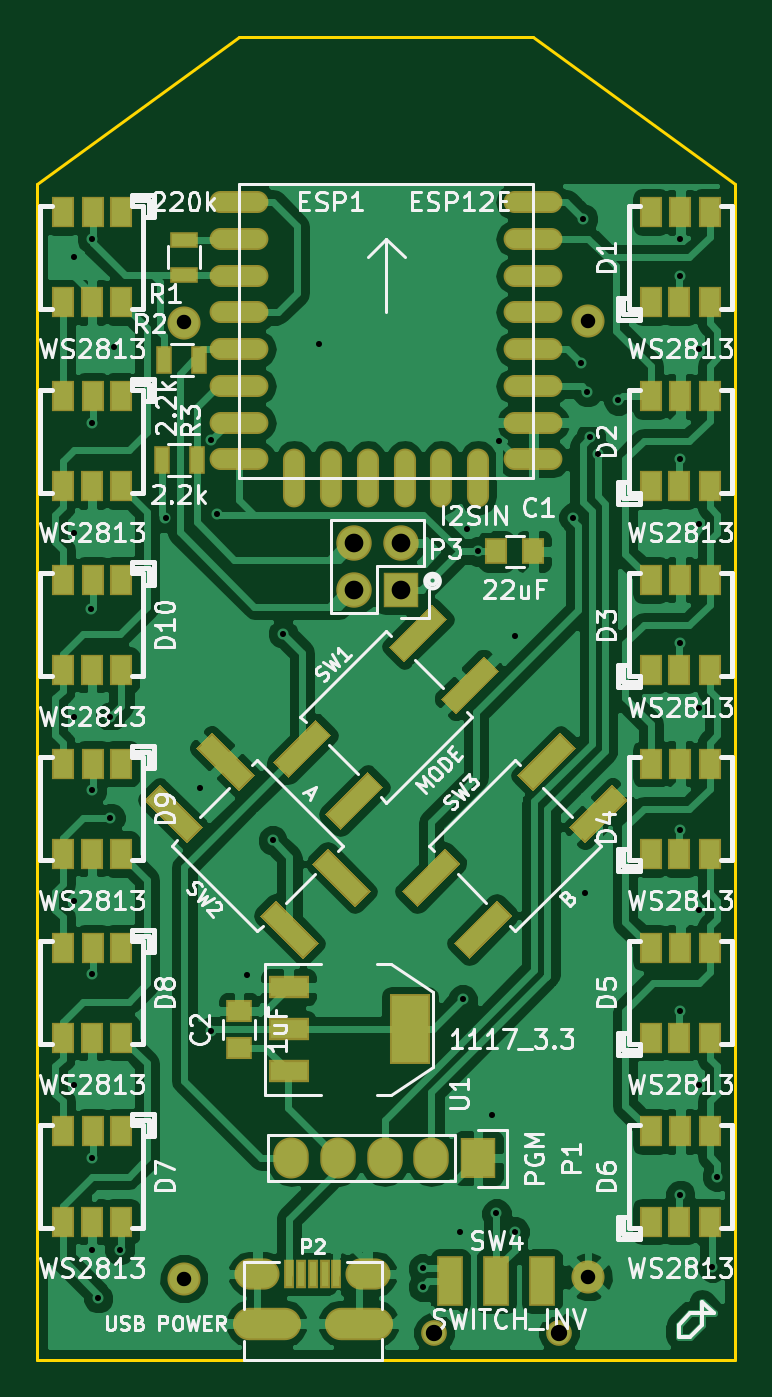
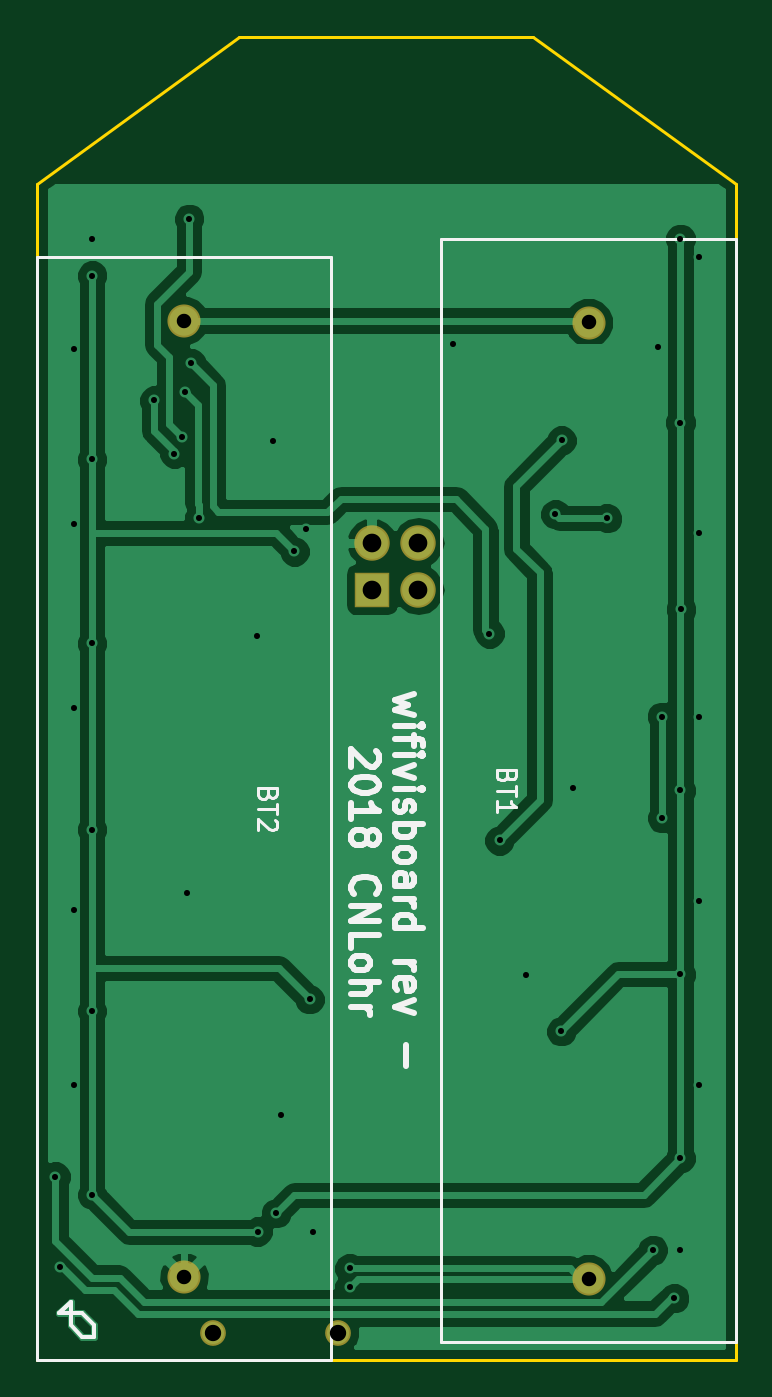
Circuit board: 9 layer files. Board 38.0 x 72.0 mm.
- bottom_copper: wifivisboard-B.Cu.gbl (36074 bytes)
- bottom_mask: wifivisboard-B.Mask.gbs (657 bytes)
- bottom_silk: wifivisboard-B.SilkS.gbo (9977 bytes)
- outline: wifivisboard-Edge.Cuts.gm1 (609 bytes)
- top_copper: wifivisboard-F.Cu.gtl (125376 bytes)
- top_mask: wifivisboard-F.Mask.gts (6285 bytes)
- paste: wifivisboard-F.Paste.gtp (5912 bytes)
- top_silk: wifivisboard-F.SilkS.gto (72830 bytes)
- drill: wifivisboard.drl (1043 bytes)

=== bottom_copper: wifivisboard-B.Cu.gbl (36074 bytes, source omitted) ===
=== bottom_mask: wifivisboard-B.Mask.gbs ===
G04 #@! TF.FileFunction,Soldermask,Bot*
%FSLAX46Y46*%
G04 Gerber Fmt 4.6, Leading zero omitted, Abs format (unit mm)*
G04 Created by KiCad (PCBNEW 4.0.2+dfsg1-stable) date Mon 05 Nov 2018 12:17:06 AM EST*
%MOMM*%
G01*
G04 APERTURE LIST*
%ADD10C,0.100000*%
%ADD11R,1.927200X1.927200*%
%ADD12O,1.927200X1.927200*%
%ADD13C,1.400000*%
%ADD14C,1.800000*%
G04 APERTURE END LIST*
D10*
D11*
X113792000Y-92075000D03*
D12*
X111252000Y-92075000D03*
X113792000Y-89535000D03*
X111252000Y-89535000D03*
D13*
X115600000Y-132500000D03*
X122400000Y-132500000D03*
D14*
X102000000Y-129550000D03*
X102000000Y-77550000D03*
X124000000Y-77450000D03*
X124000000Y-129450000D03*
M02*

=== bottom_silk: wifivisboard-B.SilkS.gbo (9977 bytes, source omitted) ===
=== outline: wifivisboard-Edge.Cuts.gm1 ===
G04 #@! TF.FileFunction,Profile,NP*
%FSLAX46Y46*%
G04 Gerber Fmt 4.6, Leading zero omitted, Abs format (unit mm)*
G04 Created by KiCad (PCBNEW 4.0.2+dfsg1-stable) date Mon 05 Nov 2018 12:17:06 AM EST*
%MOMM*%
G01*
G04 APERTURE LIST*
%ADD10C,0.100000*%
%ADD11C,0.150000*%
G04 APERTURE END LIST*
D10*
D11*
X105000000Y-62000000D02*
X121000000Y-62000000D01*
X94000000Y-70000000D02*
X105000000Y-62000000D01*
X94000000Y-134000000D02*
X94000000Y-70000000D01*
X132000000Y-134000000D02*
X94000000Y-134000000D01*
X132000000Y-70000000D02*
X132000000Y-134000000D01*
X121000000Y-62000000D02*
X132000000Y-70000000D01*
M02*

=== top_copper: wifivisboard-F.Cu.gtl (125376 bytes, source omitted) ===
=== top_mask: wifivisboard-F.Mask.gts ===
G04 #@! TF.FileFunction,Soldermask,Top*
%FSLAX46Y46*%
G04 Gerber Fmt 4.6, Leading zero omitted, Abs format (unit mm)*
G04 Created by KiCad (PCBNEW 4.0.2+dfsg1-stable) date Mon 05 Nov 2018 12:17:06 AM EST*
%MOMM*%
G01*
G04 APERTURE LIST*
%ADD10C,0.100000*%
%ADD11R,1.200000X1.450000*%
%ADD12R,1.200000X1.700000*%
%ADD13O,3.200000X1.200000*%
%ADD14O,1.200000X3.200000*%
%ADD15R,1.927200X2.232000*%
%ADD16O,1.927200X2.232000*%
%ADD17R,0.590000X1.550000*%
%ADD18O,3.700000X1.760000*%
%ADD19O,2.450000X1.700000*%
%ADD20R,1.927200X1.927200*%
%ADD21O,1.927200X1.927200*%
%ADD22R,0.900000X1.500000*%
%ADD23C,1.400000*%
%ADD24R,1.400000X2.700000*%
%ADD25C,1.800000*%
%ADD26R,1.500000X0.900000*%
%ADD27R,2.232000X3.857600*%
%ADD28R,2.232000X1.216000*%
%ADD29R,1.450000X1.200000*%
G04 APERTURE END LIST*
D10*
D11*
X119000000Y-90000000D03*
X121000000Y-90000000D03*
D12*
X127400000Y-76450000D03*
X128950000Y-76450000D03*
X130600000Y-76450000D03*
X130600000Y-71550000D03*
X129000000Y-71550000D03*
X127400000Y-71550000D03*
X127400000Y-86450000D03*
X128950000Y-86450000D03*
X130600000Y-86450000D03*
X130600000Y-81550000D03*
X129000000Y-81550000D03*
X127400000Y-81550000D03*
X127400000Y-96450000D03*
X128950000Y-96450000D03*
X130600000Y-96450000D03*
X130600000Y-91550000D03*
X129000000Y-91550000D03*
X127400000Y-91550000D03*
X127400000Y-106450000D03*
X128950000Y-106450000D03*
X130600000Y-106450000D03*
X130600000Y-101550000D03*
X129000000Y-101550000D03*
X127400000Y-101550000D03*
X127400000Y-116450000D03*
X128950000Y-116450000D03*
X130600000Y-116450000D03*
X130600000Y-111550000D03*
X129000000Y-111550000D03*
X127400000Y-111550000D03*
X127400000Y-126450000D03*
X128950000Y-126450000D03*
X130600000Y-126450000D03*
X130600000Y-121550000D03*
X129000000Y-121550000D03*
X127400000Y-121550000D03*
X98600000Y-121550000D03*
X97050000Y-121550000D03*
X95400000Y-121550000D03*
X95400000Y-126450000D03*
X97000000Y-126450000D03*
X98600000Y-126450000D03*
X98600000Y-111550000D03*
X97050000Y-111550000D03*
X95400000Y-111550000D03*
X95400000Y-116450000D03*
X97000000Y-116450000D03*
X98600000Y-116450000D03*
X98600000Y-101550000D03*
X97050000Y-101550000D03*
X95400000Y-101550000D03*
X95400000Y-106450000D03*
X97000000Y-106450000D03*
X98600000Y-106450000D03*
X98600000Y-91550000D03*
X97050000Y-91550000D03*
X95400000Y-91550000D03*
X95400000Y-96450000D03*
X97000000Y-96450000D03*
X98600000Y-96450000D03*
X98600000Y-81550000D03*
X97050000Y-81550000D03*
X95400000Y-81550000D03*
X95400000Y-86450000D03*
X97000000Y-86450000D03*
X98600000Y-86450000D03*
X98600000Y-71550000D03*
X97050000Y-71550000D03*
X95400000Y-71550000D03*
X95400000Y-76450000D03*
X97000000Y-76450000D03*
X98600000Y-76450000D03*
D13*
X105000000Y-71000000D03*
X105000000Y-73000000D03*
X105000000Y-75000000D03*
X105000000Y-77000000D03*
X105000000Y-79000000D03*
X105000000Y-81000000D03*
X105000000Y-83000000D03*
X105000000Y-85000000D03*
D14*
X108000000Y-86000000D03*
X110000000Y-86000000D03*
X112000000Y-86000000D03*
X114000000Y-86000000D03*
X116000000Y-86000000D03*
X118000000Y-86000000D03*
D13*
X121000000Y-85000000D03*
X121000000Y-83000000D03*
X121000000Y-81000000D03*
X121000000Y-79000000D03*
X121000000Y-77000000D03*
X121000000Y-75000000D03*
X121000000Y-73000000D03*
X121000000Y-71000000D03*
D15*
X118000000Y-123000000D03*
D16*
X115460000Y-123000000D03*
X112920000Y-123000000D03*
X110380000Y-123000000D03*
X107840000Y-123000000D03*
D17*
X107700000Y-129300000D03*
X108350000Y-129300000D03*
X109000000Y-129300000D03*
X109650000Y-129300000D03*
X110300000Y-129300000D03*
D18*
X111500000Y-132000000D03*
X106500000Y-132000000D03*
D19*
X112000000Y-129300000D03*
X106000000Y-129300000D03*
D20*
X113792000Y-92075000D03*
D21*
X111252000Y-92075000D03*
X113792000Y-89535000D03*
X111252000Y-89535000D03*
D22*
X100930000Y-79610000D03*
X102830000Y-79610000D03*
X100790000Y-85050000D03*
X102690000Y-85050000D03*
D10*
G36*
X107693164Y-102326937D02*
X106844636Y-101478409D01*
X109178088Y-99144957D01*
X110026616Y-99993485D01*
X107693164Y-102326937D01*
X107693164Y-102326937D01*
G37*
G36*
X110521591Y-105155364D02*
X109673063Y-104306836D01*
X112006515Y-101973384D01*
X112855043Y-102821912D01*
X110521591Y-105155364D01*
X110521591Y-105155364D01*
G37*
G36*
X116821912Y-98855043D02*
X115973384Y-98006515D01*
X118306836Y-95673063D01*
X119155364Y-96521591D01*
X116821912Y-98855043D01*
X116821912Y-98855043D01*
G37*
G36*
X113993485Y-96026616D02*
X113144957Y-95178088D01*
X115478409Y-92844636D01*
X116326937Y-93693164D01*
X113993485Y-96026616D01*
X113993485Y-96026616D01*
G37*
G36*
X109326937Y-111306836D02*
X108478409Y-112155364D01*
X106144957Y-109821912D01*
X106993485Y-108973384D01*
X109326937Y-111306836D01*
X109326937Y-111306836D01*
G37*
G36*
X112155364Y-108478409D02*
X111306836Y-109326937D01*
X108973384Y-106993485D01*
X109821912Y-106144957D01*
X112155364Y-108478409D01*
X112155364Y-108478409D01*
G37*
G36*
X105855043Y-102178088D02*
X105006515Y-103026616D01*
X102673063Y-100693164D01*
X103521591Y-99844636D01*
X105855043Y-102178088D01*
X105855043Y-102178088D01*
G37*
G36*
X103026616Y-105006515D02*
X102178088Y-105855043D01*
X99844636Y-103521591D01*
X100693164Y-102673063D01*
X103026616Y-105006515D01*
X103026616Y-105006515D01*
G37*
G36*
X114693164Y-109326937D02*
X113844636Y-108478409D01*
X116178088Y-106144957D01*
X117026616Y-106993485D01*
X114693164Y-109326937D01*
X114693164Y-109326937D01*
G37*
G36*
X117521591Y-112155364D02*
X116673063Y-111306836D01*
X119006515Y-108973384D01*
X119855043Y-109821912D01*
X117521591Y-112155364D01*
X117521591Y-112155364D01*
G37*
G36*
X123821912Y-105855043D02*
X122973384Y-105006515D01*
X125306836Y-102673063D01*
X126155364Y-103521591D01*
X123821912Y-105855043D01*
X123821912Y-105855043D01*
G37*
G36*
X120993485Y-103026616D02*
X120144957Y-102178088D01*
X122478409Y-99844636D01*
X123326937Y-100693164D01*
X120993485Y-103026616D01*
X120993485Y-103026616D01*
G37*
D23*
X115600000Y-132500000D03*
X122400000Y-132500000D03*
D24*
X116500000Y-129700000D03*
X119000000Y-129700000D03*
X121500000Y-129700000D03*
D25*
X102000000Y-129550000D03*
X102000000Y-77550000D03*
X124000000Y-77450000D03*
X124000000Y-129450000D03*
D26*
X102000000Y-73050000D03*
X102000000Y-74950000D03*
D27*
X114302000Y-116000000D03*
D28*
X107698000Y-116000000D03*
X107698000Y-118286000D03*
X107698000Y-113714000D03*
D29*
X105000000Y-117000000D03*
X105000000Y-115000000D03*
M02*

=== paste: wifivisboard-F.Paste.gtp ===
G04 #@! TF.FileFunction,Paste,Top*
%FSLAX46Y46*%
G04 Gerber Fmt 4.6, Leading zero omitted, Abs format (unit mm)*
G04 Created by KiCad (PCBNEW 4.0.2+dfsg1-stable) date Mon 05 Nov 2018 12:17:06 AM EST*
%MOMM*%
G01*
G04 APERTURE LIST*
%ADD10C,0.100000*%
%ADD11R,1.000000X1.250000*%
%ADD12R,1.000000X1.500000*%
%ADD13O,3.000000X1.000000*%
%ADD14O,1.000000X3.000000*%
%ADD15R,1.727200X2.032000*%
%ADD16O,1.727200X2.032000*%
%ADD17R,0.390000X1.350000*%
%ADD18O,3.500000X1.560000*%
%ADD19O,2.250000X1.500000*%
%ADD20R,0.700000X1.300000*%
%ADD21R,1.200000X2.500000*%
%ADD22R,1.300000X0.700000*%
%ADD23R,2.032000X3.657600*%
%ADD24R,2.032000X1.016000*%
%ADD25R,1.250000X1.000000*%
G04 APERTURE END LIST*
D10*
D11*
X119000000Y-90000000D03*
X121000000Y-90000000D03*
D12*
X127400000Y-76450000D03*
X128950000Y-76450000D03*
X130600000Y-76450000D03*
X130600000Y-71550000D03*
X129000000Y-71550000D03*
X127400000Y-71550000D03*
X127400000Y-86450000D03*
X128950000Y-86450000D03*
X130600000Y-86450000D03*
X130600000Y-81550000D03*
X129000000Y-81550000D03*
X127400000Y-81550000D03*
X127400000Y-96450000D03*
X128950000Y-96450000D03*
X130600000Y-96450000D03*
X130600000Y-91550000D03*
X129000000Y-91550000D03*
X127400000Y-91550000D03*
X127400000Y-106450000D03*
X128950000Y-106450000D03*
X130600000Y-106450000D03*
X130600000Y-101550000D03*
X129000000Y-101550000D03*
X127400000Y-101550000D03*
X127400000Y-116450000D03*
X128950000Y-116450000D03*
X130600000Y-116450000D03*
X130600000Y-111550000D03*
X129000000Y-111550000D03*
X127400000Y-111550000D03*
X127400000Y-126450000D03*
X128950000Y-126450000D03*
X130600000Y-126450000D03*
X130600000Y-121550000D03*
X129000000Y-121550000D03*
X127400000Y-121550000D03*
X98600000Y-121550000D03*
X97050000Y-121550000D03*
X95400000Y-121550000D03*
X95400000Y-126450000D03*
X97000000Y-126450000D03*
X98600000Y-126450000D03*
X98600000Y-111550000D03*
X97050000Y-111550000D03*
X95400000Y-111550000D03*
X95400000Y-116450000D03*
X97000000Y-116450000D03*
X98600000Y-116450000D03*
X98600000Y-101550000D03*
X97050000Y-101550000D03*
X95400000Y-101550000D03*
X95400000Y-106450000D03*
X97000000Y-106450000D03*
X98600000Y-106450000D03*
X98600000Y-91550000D03*
X97050000Y-91550000D03*
X95400000Y-91550000D03*
X95400000Y-96450000D03*
X97000000Y-96450000D03*
X98600000Y-96450000D03*
X98600000Y-81550000D03*
X97050000Y-81550000D03*
X95400000Y-81550000D03*
X95400000Y-86450000D03*
X97000000Y-86450000D03*
X98600000Y-86450000D03*
X98600000Y-71550000D03*
X97050000Y-71550000D03*
X95400000Y-71550000D03*
X95400000Y-76450000D03*
X97000000Y-76450000D03*
X98600000Y-76450000D03*
D13*
X105000000Y-71000000D03*
X105000000Y-73000000D03*
X105000000Y-75000000D03*
X105000000Y-77000000D03*
X105000000Y-79000000D03*
X105000000Y-81000000D03*
X105000000Y-83000000D03*
X105000000Y-85000000D03*
D14*
X108000000Y-86000000D03*
X110000000Y-86000000D03*
X112000000Y-86000000D03*
X114000000Y-86000000D03*
X116000000Y-86000000D03*
X118000000Y-86000000D03*
D13*
X121000000Y-85000000D03*
X121000000Y-83000000D03*
X121000000Y-81000000D03*
X121000000Y-79000000D03*
X121000000Y-77000000D03*
X121000000Y-75000000D03*
X121000000Y-73000000D03*
X121000000Y-71000000D03*
D15*
X118000000Y-123000000D03*
D16*
X115460000Y-123000000D03*
X112920000Y-123000000D03*
X110380000Y-123000000D03*
X107840000Y-123000000D03*
D17*
X107700000Y-129300000D03*
X108350000Y-129300000D03*
X109000000Y-129300000D03*
X109650000Y-129300000D03*
X110300000Y-129300000D03*
D18*
X111500000Y-132000000D03*
X106500000Y-132000000D03*
D19*
X112000000Y-129300000D03*
X106000000Y-129300000D03*
D20*
X100930000Y-79610000D03*
X102830000Y-79610000D03*
X100790000Y-85050000D03*
X102690000Y-85050000D03*
D10*
G36*
X107693164Y-102185516D02*
X106986057Y-101478409D01*
X109178088Y-99286378D01*
X109885195Y-99993485D01*
X107693164Y-102185516D01*
X107693164Y-102185516D01*
G37*
G36*
X110521591Y-105013943D02*
X109814484Y-104306836D01*
X112006515Y-102114805D01*
X112713622Y-102821912D01*
X110521591Y-105013943D01*
X110521591Y-105013943D01*
G37*
G36*
X116821912Y-98713622D02*
X116114805Y-98006515D01*
X118306836Y-95814484D01*
X119013943Y-96521591D01*
X116821912Y-98713622D01*
X116821912Y-98713622D01*
G37*
G36*
X113993485Y-95885195D02*
X113286378Y-95178088D01*
X115478409Y-92986057D01*
X116185516Y-93693164D01*
X113993485Y-95885195D01*
X113993485Y-95885195D01*
G37*
G36*
X109185516Y-111306836D02*
X108478409Y-112013943D01*
X106286378Y-109821912D01*
X106993485Y-109114805D01*
X109185516Y-111306836D01*
X109185516Y-111306836D01*
G37*
G36*
X112013943Y-108478409D02*
X111306836Y-109185516D01*
X109114805Y-106993485D01*
X109821912Y-106286378D01*
X112013943Y-108478409D01*
X112013943Y-108478409D01*
G37*
G36*
X105713622Y-102178088D02*
X105006515Y-102885195D01*
X102814484Y-100693164D01*
X103521591Y-99986057D01*
X105713622Y-102178088D01*
X105713622Y-102178088D01*
G37*
G36*
X102885195Y-105006515D02*
X102178088Y-105713622D01*
X99986057Y-103521591D01*
X100693164Y-102814484D01*
X102885195Y-105006515D01*
X102885195Y-105006515D01*
G37*
G36*
X114693164Y-109185516D02*
X113986057Y-108478409D01*
X116178088Y-106286378D01*
X116885195Y-106993485D01*
X114693164Y-109185516D01*
X114693164Y-109185516D01*
G37*
G36*
X117521591Y-112013943D02*
X116814484Y-111306836D01*
X119006515Y-109114805D01*
X119713622Y-109821912D01*
X117521591Y-112013943D01*
X117521591Y-112013943D01*
G37*
G36*
X123821912Y-105713622D02*
X123114805Y-105006515D01*
X125306836Y-102814484D01*
X126013943Y-103521591D01*
X123821912Y-105713622D01*
X123821912Y-105713622D01*
G37*
G36*
X120993485Y-102885195D02*
X120286378Y-102178088D01*
X122478409Y-99986057D01*
X123185516Y-100693164D01*
X120993485Y-102885195D01*
X120993485Y-102885195D01*
G37*
D21*
X116500000Y-129700000D03*
X119000000Y-129700000D03*
X121500000Y-129700000D03*
D22*
X102000000Y-73050000D03*
X102000000Y-74950000D03*
D23*
X114302000Y-116000000D03*
D24*
X107698000Y-116000000D03*
X107698000Y-118286000D03*
X107698000Y-113714000D03*
D25*
X105000000Y-117000000D03*
X105000000Y-115000000D03*
M02*

=== top_silk: wifivisboard-F.SilkS.gto (72830 bytes, source omitted) ===
=== drill: wifivisboard.drl ===
M48
INCH,TZ
T1C0.013
T2C0.031
T3C0.035
T4C0.040
%
G90
G05
T1
X37795Y-29134
X37795Y-35039
X37795Y-38976
X37795Y-42913
X37795Y-46850
X38177Y-36673
X38189Y-28740
X38189Y-32677
X38189Y-40551
X38189Y-44488
X38189Y-48425
X38189Y-50394
X38323Y-51425
X38583Y-38976
X38583Y-41142
X38665Y-31047
X38780Y-50394
X39764Y-34720
X40500Y-40500
X40732Y-33055
X40744Y-45709
X40866Y-34634
X41500Y-44500
X42063Y-41622
X42280Y-37193
X43051Y-31000
X45276Y-50787
X45276Y-51181
X46063Y-50000
X46130Y-45024
X46217Y-34945
X46457Y-35433
X46750Y-47500
X46850Y-49606
X46909Y-33079
X47244Y-50000
X47250Y-37250
X48500Y-34709
X48665Y-31406
X48709Y-28315
X48750Y-42750
X48795Y-32020
X48862Y-32980
X49028Y-33339
X49457Y-32201
X50787Y-28740
X50787Y-29528
X50787Y-33465
X50787Y-37402
X50787Y-41390
X50787Y-45276
X50787Y-49213
X51181Y-31102
X51181Y-34843
X51181Y-38780
X51181Y-43110
X51181Y-46850
X51476Y-50764
X51575Y-48819
T2
X40157Y-30531
X40157Y-51004
X48819Y-30492
X48819Y-50965
T3
X45512Y-52165
X48189Y-52165
T4
X43800Y-35250
X43800Y-36250
X44800Y-35250
X44800Y-36250
T0
M30

